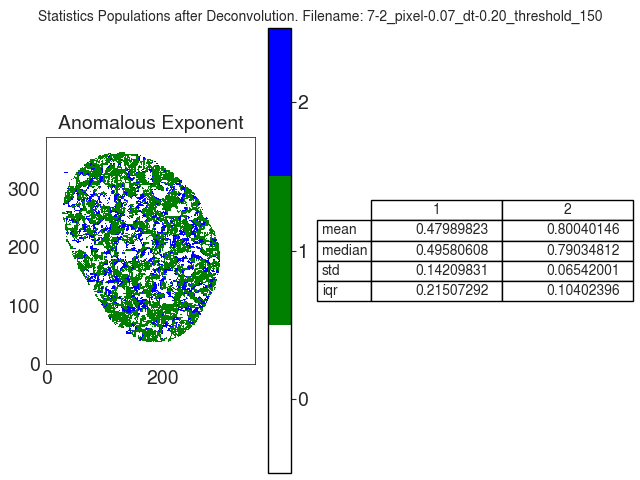

The file beside this chart, header and first rows:
A
, 1, 2
mean, 0.4799, 0.8004
median, 0.4958, 0.7903
std, 0.1421, 0.06542
iqr, 0.2151, 0.104
